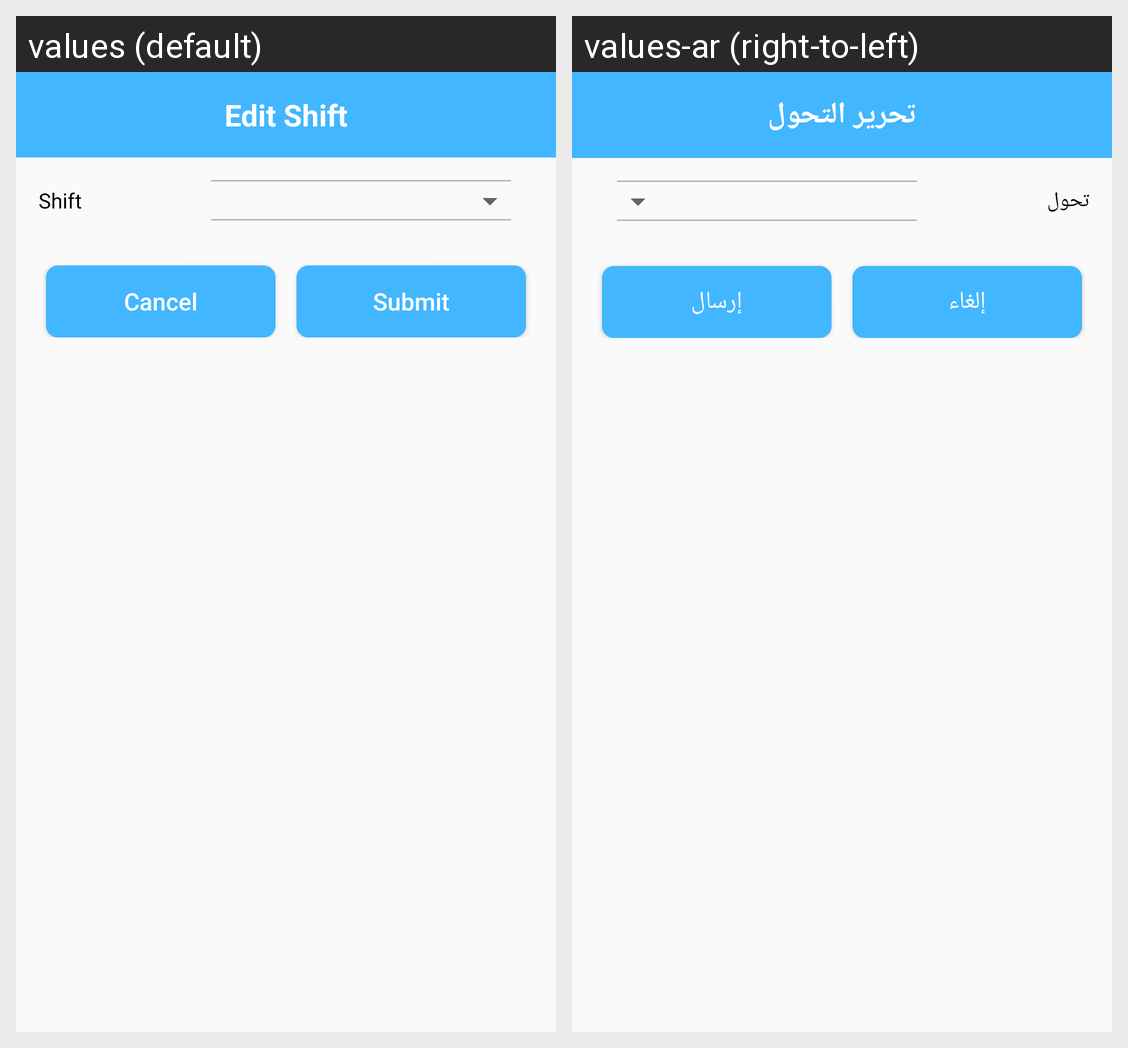

The same Android screen rendered under two of its app's locales, left to right. List the strings drawn on it with the default value and each locale's translation.
Android screen res/layout/dialogue_shift.xml rendered under 2 locales, left to right: values (default), values-ar (right-to-left). Device: Nexus 5 (rendered at 1080×1920; each locale shown at half size, 540×960, under a caption strip naming it); theme AppTheme.
Strings drawn on this screen, with the default value and each locale's value (text and hints the layout hard-codes, and strings that could not be matched under every locale, appear in the picture but are not listed):

Edit_Shift
  values: Edit Shift
  values-ar: تحرير التحول

Shift
  values: Shift
  values-ar: تحول

Cancel
  values: Cancel
  values-ar: إلغاء

Submit
  values: Submit
  values-ar: إرسال
